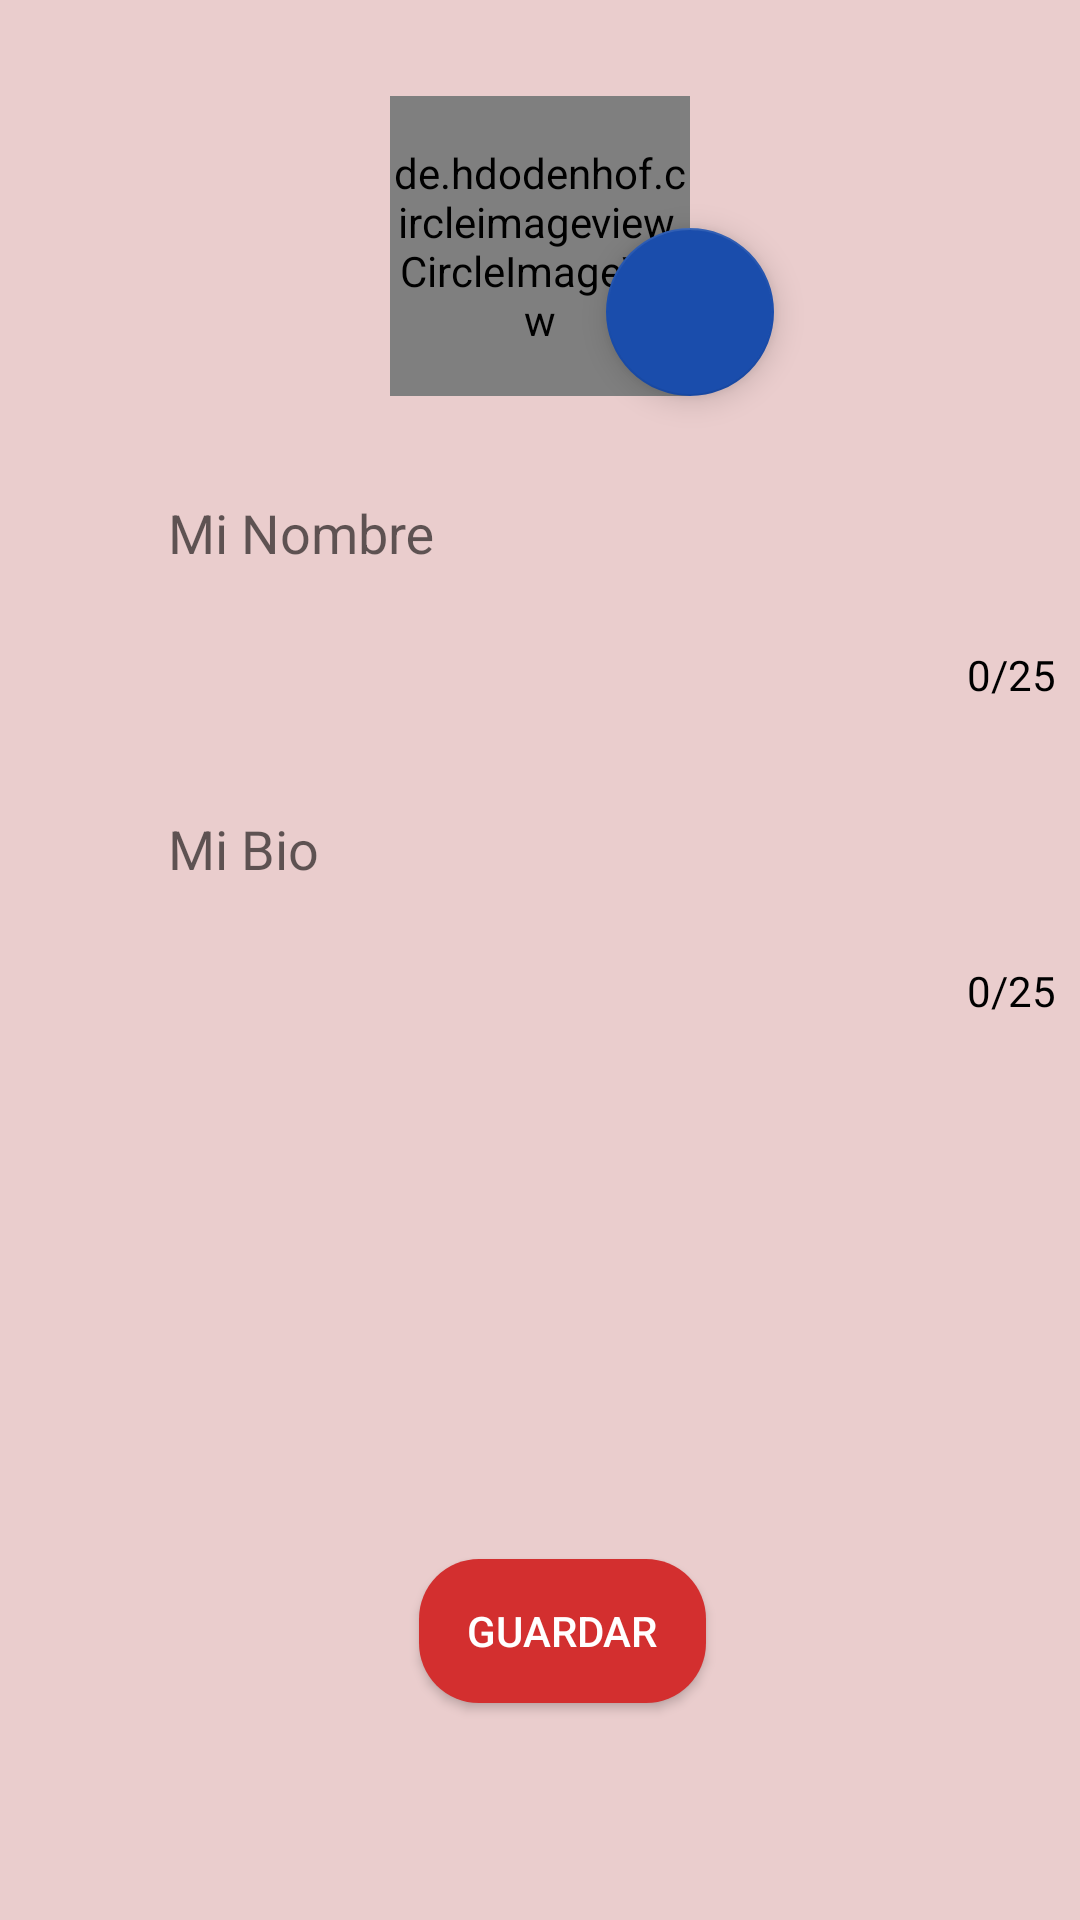

Android layout source for this screen:
<!-- AndroidManifest.xml: application theme AppTheme -->
<!-- res/layout/activity_my_acount.xml -->
<?xml version="1.0" encoding="utf-8"?>
<android.support.constraint.ConstraintLayout xmlns:android="http://schemas.android.com/apk/res/android"
    xmlns:app="http://schemas.android.com/apk/res-auto"
    xmlns:tools="http://schemas.android.com/tools"
    android:id="@+id/constraint_layout_fragment_my_acount"
    android:layout_width="match_parent"
    android:layout_height="match_parent"
    android:background="@color/color_background_chat"
    tools:context=".activities.settings.MyAccountActivity">

    <de.hdodenhof.circleimageview.CircleImageView
        android:id="@+id/imageView_profile_picture"
        android:layout_width="100dp"
        android:layout_height="100dp"
        android:layout_marginBottom="8dp"
        android:layout_marginTop="32dp"
        android:background="@drawable/ic_account_circle_black_24dp"
        app:civ_border_color="@android:color/black"
        app:civ_border_width="2dp"
        app:layout_constraintBottom_toBottomOf="parent"
        app:layout_constraintEnd_toEndOf="parent"
        app:layout_constraintLeft_toLeftOf="parent"
        app:layout_constraintRight_toRightOf="parent"
        app:layout_constraintStart_toStartOf="parent"
        app:layout_constraintTop_toTopOf="parent"
        app:layout_constraintVertical_bias="0.0"
        app:srcCompat="@drawable/ic_account_circle_black_24dp" />

    <android.support.design.widget.TextInputLayout
        android:id="@+id/text_input_layout"
        android:layout_width="match_parent"
        android:layout_height="wrap_content"
        android:layout_marginEnd="8dp"
        android:layout_marginStart="8dp"
        app:counterEnabled="true"
        app:counterMaxLength="25"
        app:counterOverflowTextAppearance="@style/counterOverride"
        app:counterTextAppearance="@style/TextInputEditText"
        app:layout_constraintBottom_toBottomOf="parent"
        app:layout_constraintEnd_toEndOf="parent"
        app:layout_constraintHorizontal_bias="0.0"
        app:layout_constraintLeft_toLeftOf="parent"
        app:layout_constraintRight_toRightOf="parent"
        app:layout_constraintStart_toStartOf="parent"
        app:layout_constraintTop_toBottomOf="@id/imageView_profile_picture"
        app:layout_constraintVertical_bias="0.025">


        <android.support.design.widget.TextInputEditText
            android:id="@+id/editText_name"
            android:layout_width="match_parent"
            android:layout_height="50dp"
            android:layout_marginBottom="8dp"
            android:layout_marginEnd="32dp"
            android:layout_marginStart="32dp"
            android:layout_marginTop="32dp"
            android:background="@drawable/edit_text_rounded"
            android:enabled="false"
            android:clickable="true"
            android:hint="@string/my_name"
            android:selectAllOnFocus="true"
            android:importantForAutofill="noExcludeDescendants"
            android:paddingLeft="16dp"
            android:paddingStart="16dp"
            android:textColor="@color/primary_text"
            app:layout_constraintBottom_toBottomOf="parent"
            app:layout_constraintEnd_toEndOf="parent"
            app:layout_constraintHorizontal_bias="0.0"
            app:layout_constraintLeft_toLeftOf="parent"
            app:layout_constraintRight_toRightOf="parent"
            app:layout_constraintStart_toStartOf="parent"
            app:layout_constraintTop_toBottomOf="@id/imageView_profile_picture"
            app:layout_constraintVertical_bias="0.025"
            tools:ignore="RtlHardcoded,RtlSymmetry"
            tools:targetApi="o"
            android:focusable="true" />
    </android.support.design.widget.TextInputLayout>


    <android.support.design.widget.TextInputLayout
        android:id="@+id/text_input_layout_bio"
        android:layout_width="match_parent"
        android:layout_height="wrap_content"
        android:layout_marginEnd="8dp"
        android:layout_marginStart="8dp"
        app:counterEnabled="true"
        app:counterMaxLength="25"
        app:counterOverflowTextAppearance="@style/counterOverride"
        app:counterTextAppearance="@style/TextInputEditText"
        app:layout_constraintBottom_toBottomOf="parent"
        app:layout_constraintEnd_toEndOf="parent"
        app:layout_constraintHorizontal_bias="0.0"
        app:layout_constraintLeft_toLeftOf="parent"
        app:layout_constraintRight_toRightOf="parent"
        app:layout_constraintStart_toStartOf="parent"
        app:layout_constraintTop_toBottomOf="@id/text_input_layout"
        app:layout_constraintVertical_bias="0.042">

        <android.support.design.widget.TextInputEditText
            android:id="@+id/editText_bio"
            android:layout_width="match_parent"
            android:layout_height="50dp"
            android:layout_marginBottom="8dp"
            android:layout_marginEnd="32dp"
            android:layout_marginStart="32dp"
            android:layout_marginTop="8dp"
            android:background="@drawable/edit_text_rounded"
            android:enabled="false"
            android:hint="@string/my_bio"
            android:selectAllOnFocus="true"
            android:importantForAutofill="noExcludeDescendants"
            android:maxHeight="150dp"
            android:paddingLeft="16dp"
            android:paddingStart="16dp"
            android:textColor="@color/primary_text"
            app:layout_constraintBottom_toBottomOf="parent"
            app:layout_constraintEnd_toEndOf="parent"
            app:layout_constraintHorizontal_bias="0.0"
            app:layout_constraintLeft_toLeftOf="parent"
            app:layout_constraintRight_toRightOf="parent"
            app:layout_constraintStart_toStartOf="parent"
            app:layout_constraintTop_toBottomOf="@id/text_input_layout"
            app:layout_constraintVertical_bias="0.042"
            tools:ignore="RtlHardcoded,RtlSymmetry"
            tools:targetApi="o" />
    </android.support.design.widget.TextInputLayout>


    <Button
        android:id="@+id/btn_save"
        android:layout_width="wrap_content"
        android:layout_height="wrap_content"
        android:layout_marginBottom="16dp"
        android:layout_marginEnd="32dp"
        android:layout_marginRight="16dp"
        android:layout_marginStart="8dp"
        android:layout_marginTop="8dp"
        android:background="@drawable/rounded_button_red"
        android:paddingEnd="16dp"
        android:paddingLeft="16dp"
        android:paddingRight="16dp"
        android:paddingStart="16dp"
        android:text="@string/save"
        android:textColor="@android:color/white"
        app:layout_constraintBottom_toBottomOf="parent"
        app:layout_constraintEnd_toEndOf="parent"
        app:layout_constraintHorizontal_bias="0.548"
        app:layout_constraintRight_toRightOf="parent"
        app:layout_constraintStart_toStartOf="parent"
        app:layout_constraintTop_toTopOf="parent"
        app:layout_constraintVertical_bias="0.901"
        tools:ignore="RtlHardcoded"
        tools:targetApi="lollipop" />

    <android.support.design.widget.FloatingActionButton
        android:id="@+id/fb_my_account"
        android:layout_width="wrap_content"
        android:layout_height="wrap_content"
        android:layout_marginEnd="8dp"
        android:layout_marginStart="8dp"
        app:layout_constraintBottom_toBottomOf="@+id/imageView_profile_picture"
        app:layout_constraintEnd_toEndOf="@+id/imageView_profile_picture"
        app:layout_constraintStart_toEndOf="@+id/imageView_profile_picture"
        app:srcCompat="@drawable/ic_photo_camera_black_24dp" />

    <ImageView
        android:id="@+id/iv_edit_name"
        android:layout_width="wrap_content"
        android:layout_height="wrap_content"
        android:layout_marginBottom="8dp"
        android:layout_marginEnd="32dp"
        android:layout_marginTop="8dp"
        android:contentDescription="@string/editar_nombre_usuario"
        app:layout_constraintBottom_toBottomOf="@+id/text_input_layout"
        app:layout_constraintEnd_toEndOf="@+id/text_input_layout"
        app:layout_constraintTop_toTopOf="@+id/text_input_layout"
        app:layout_constraintVertical_bias="0.35000002"
        app:srcCompat="@drawable/ic_edit_black_24dp" />

    <ImageView
        android:id="@+id/iv_edit_bio"
        android:layout_width="wrap_content"
        android:layout_height="wrap_content"
        android:layout_marginBottom="8dp"
        android:layout_marginEnd="32dp"
        android:layout_marginTop="8dp"
        android:contentDescription="@string/editar_bio_usuario"
        app:layout_constraintBottom_toBottomOf="@+id/text_input_layout_bio"
        app:layout_constraintEnd_toEndOf="@+id/text_input_layout_bio"
        app:layout_constraintTop_toTopOf="@+id/text_input_layout_bio"
        app:layout_constraintVertical_bias="0.35000002"
        app:srcCompat="@drawable/ic_edit_black_24dp" />

</android.support.constraint.ConstraintLayout>
<!-- resources referenced by this layout -->
<resources>
  <color name="color_background_chat">#eacdcd</color>
  <color name="primary_text">#212121</color>
  <!-- drawable ic_account_circle_black_24dp (drawable) -->
  <vector xmlns:android="http://schemas.android.com/apk/res/android"
      android:width="24dp"
      android:height="24dp"
      android:viewportWidth="24.0"
      android:viewportHeight="24.0">
      <path
          android:fillColor="@color/colorPrimary"
          android:pathData="M12,2C6.48,2 2,6.48 2,12s4.48,10 10,10 10,-4.48 10,-10S17.52,2 12,2zM12,5c1.66,0 3,1.34 3,3s-1.34,3 -3,3 -3,-1.34 -3,-3 1.34,-3 3,-3zM12,19.2c-2.5,0 -4.71,-1.28 -6,-3.22 0.03,-1.99 4,-3.08 6,-3.08 1.99,0 5.97,1.09 6,3.08 -1.29,1.94 -3.5,3.22 -6,3.22z"/>
  </vector>
  <!-- drawable rounded_button_red (drawable-v21) -->
  <?xml version="1.0" encoding="utf-8"?>
  <shape xmlns:android="http://schemas.android.com/apk/res/android">
  
      <solid android:color="@color/colorPrimaryDark"/>
      <corners android:radius="20dp"/>
  
  
  </shape>
  <string name="editar_bio_usuario">Editar bio usuario</string>
  <string name="editar_nombre_usuario">Editar nombre usuario</string>
  <string name="my_bio">Mi Bio</string>
  <string name="my_name">Mi Nombre</string>
  <string name="save">Guardar</string>
  <style name="TextInputEditText">
          <item name="android:textStyle">normal</item>
          <item name="android:textColor">@android:color/black</item>
      </style>
  <style name="counterOverride">
          <item name="android:textColor">#ff0000</item>
      </style>
  <style name="AppTheme" parent="Base.Theme.AppCompat.Light.DarkActionBar">
          <item name="colorPrimary">@color/colorPrimary</item>
          <item name="colorPrimaryDark">@color/colorPrimaryDark</item>
          <item name="colorAccent">@color/colorAccent</item>
          <item name="windowActionBar">false</item>
           <item name="toolbarStyle">@style/PopupMenu</item>
          <item name="windowNoTitle">true</item>
          <item name="android:textColorSecondary">@android:color/white</item>
      </style>
  <color name="colorPrimary">#f4371e</color>
  <color name="colorPrimaryDark">#D32F2F</color>
  <color name="colorAccent">#1a4dac</color>
  <style name="PopupMenu" parent="@android:style/Widget.PopupMenu">
          <item name="android:popupBackground">@color/colorPrimary</item>
          <item name="android:textColor">@android:color/black</item>
          <item name="android:textStyle">bold</item>
      </style>
</resources>
